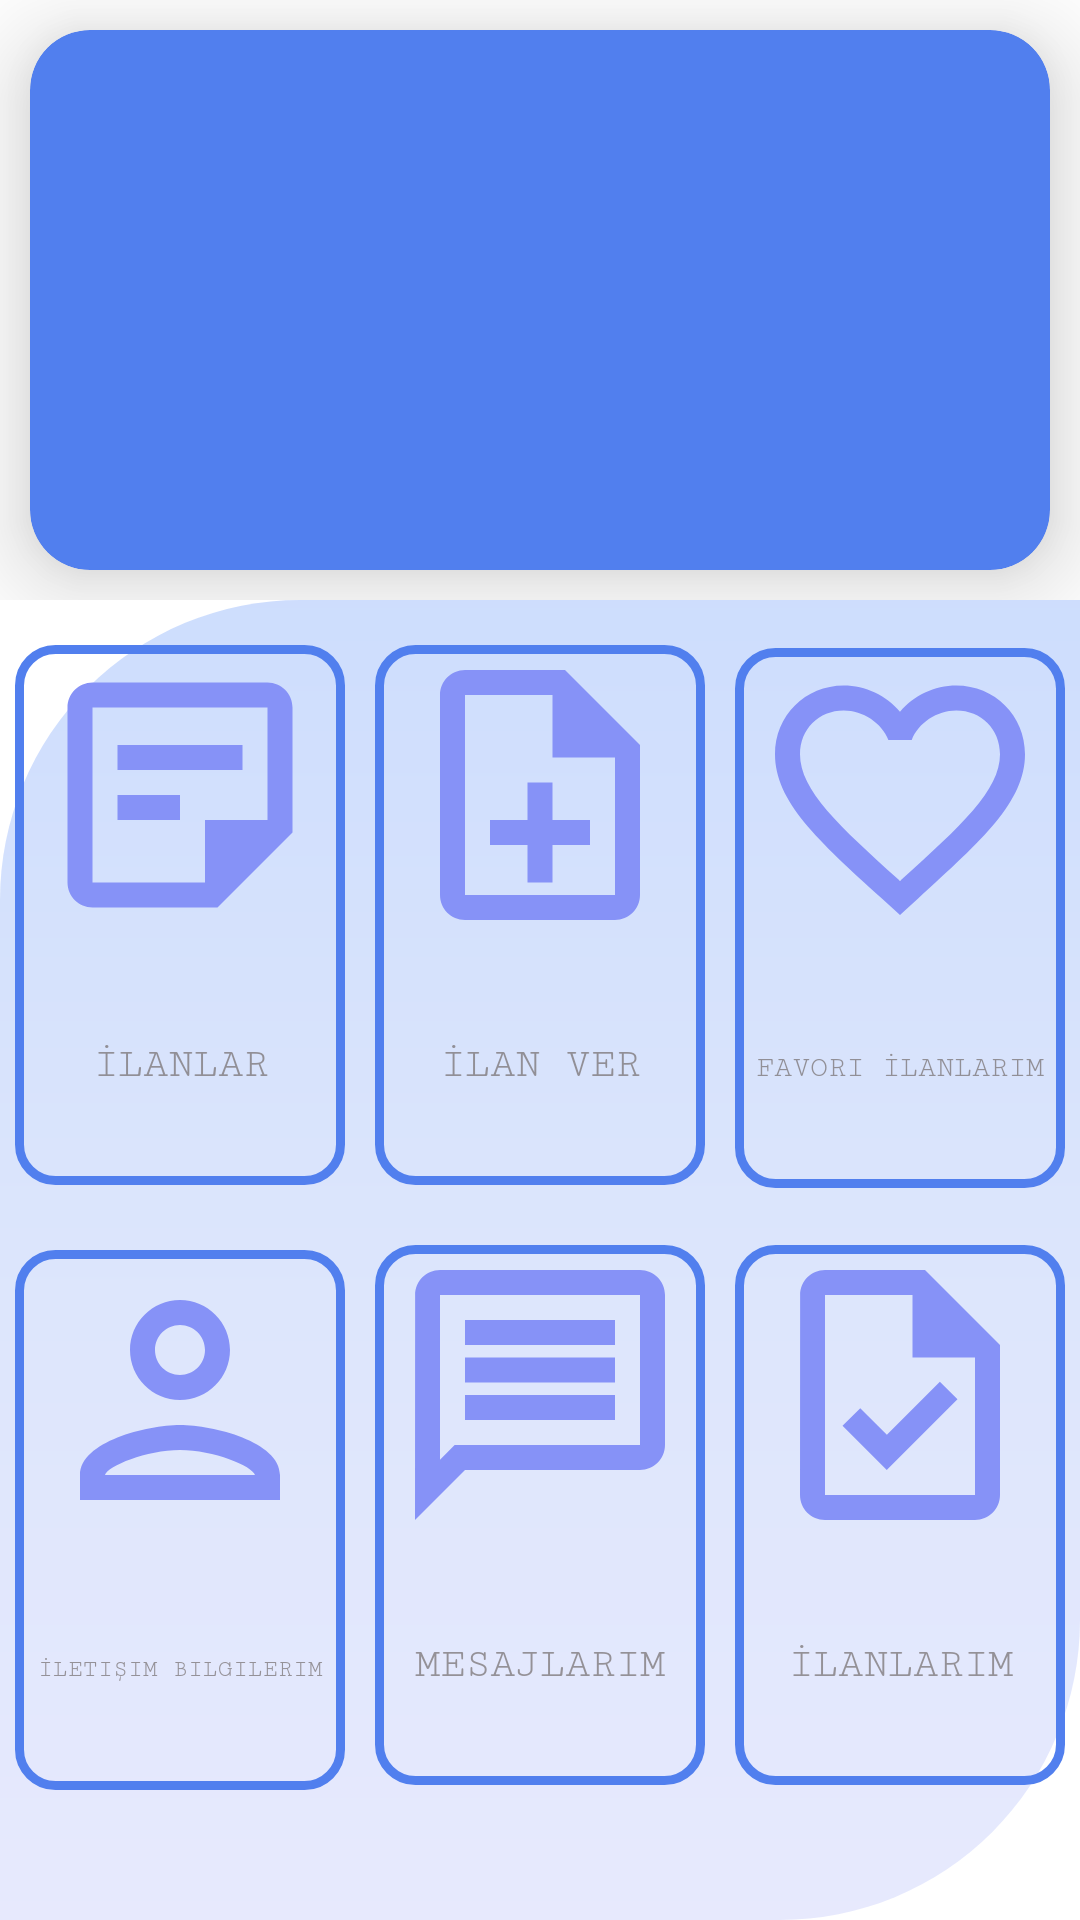

The Android layout XML behind this screen, and the referenced resources:
<!-- AndroidManifest.xml: application theme Theme.MobilProje -->
<!-- res/layout/fragment_ana_sayfa.xml -->
<?xml version="1.0" encoding="utf-8"?>
<RelativeLayout xmlns:android="http://schemas.android.com/apk/res/android"
    xmlns:app="http://schemas.android.com/apk/res-auto"
    xmlns:tools="http://schemas.android.com/tools"
    android:layout_width="match_parent"
    android:layout_height="match_parent"
    tools:context=".AnaSayfaFragment">

    <LinearLayout
        android:id="@+id/sliderLinearLayout"
        android:layout_width="match_parent"
        android:layout_height="200dp"
        android:orientation="vertical"

        tools:ignore="UselessParent">

        <androidx.cardview.widget.CardView
            android:id="@+id/cardView"
            android:layout_width="match_parent"
            android:layout_height="match_parent"
            android:layout_marginStart="10dp"
            android:layout_marginTop="10dp"
            android:layout_marginEnd="10dp"
            android:layout_marginBottom="10dp"
            app:cardBackgroundColor="@color/secondary"
            app:cardCornerRadius="20dp"
            app:cardElevation="20dp"
            app:layout_constraintEnd_toEndOf="parent"
            app:layout_constraintStart_toStartOf="parent"
            app:layout_constraintTop_toTopOf="parent"
            tools:ignore="MissingConstraints" />

    </LinearLayout>

    <LinearLayout
        android:id="@+id/menuLayout"
        android:layout_width="match_parent"
        android:layout_height="match_parent"
        android:layout_below="@+id/sliderLinearLayout"
        android:background="@drawable/menu_background"
        android:orientation="vertical">

        <LinearLayout
            android:layout_width="match_parent"
            android:layout_height="wrap_content"
            android:layout_marginTop="10dp"
            android:orientation="horizontal">


            <androidx.appcompat.widget.AppCompatButton
                android:id="@+id/buttonIlanlar"
                android:layout_width="50dp"
                android:layout_height="180dp"
                android:layout_margin="5dp"
                android:layout_weight="1"
                android:background="@drawable/card_background"
                android:drawableTop="@drawable/ilan100"
                android:fontFamily="serif-monospace"

                android:text="İlanlar"
                android:textColor="@color/gray"
                android:textSize="14sp"
                android:textStyle="normal"
                tools:ignore="MissingConstraints" />

            <androidx.appcompat.widget.AppCompatButton
                android:id="@+id/buttonIlanver"
                android:layout_width="50dp"
                android:layout_height="180dp"
                android:layout_margin="5dp"
                android:layout_weight="1"

                android:background="@drawable/card_background"
                android:drawableTop="@drawable/ilanver100"
                android:fontFamily="serif-monospace"

                android:text="İlan Ver"
                android:textColor="@color/gray"
                android:textSize="14sp"
                android:textStyle="normal"
                tools:ignore="MissingConstraints" />

            <androidx.appcompat.widget.AppCompatButton
                android:id="@+id/buttonFavori"
                android:layout_width="50dp"
                android:layout_height="180dp"
                android:layout_margin="5dp"
                android:layout_weight="1"
                android:background="@drawable/card_background"
                android:drawableTop="@drawable/favori100"
                android:fontFamily="serif-monospace"

                android:text="Favori İlanlarım"
                android:textColor="@color/gray"
                android:textSize="10sp"
                android:textStyle="normal"
                tools:ignore="MissingConstraints" />


        </LinearLayout>

        <LinearLayout
            android:layout_width="match_parent"
            android:layout_height="wrap_content"
            android:layout_marginTop="10dp"
            android:orientation="horizontal">


            <androidx.appcompat.widget.AppCompatButton
                android:id="@+id/buttonIletisim"
                android:layout_width="50dp"
                android:layout_height="180dp"
                android:layout_margin="5dp"
                android:layout_weight="1"
                android:background="@drawable/card_background"
                android:drawableTop="@drawable/person"
                android:fontFamily="serif-monospace"
                android:text="İletişim Bilgilerim"
                android:textColor="@color/gray"
                android:textSize="8sp"
                tools:ignore="MissingConstraints" />

            <androidx.appcompat.widget.AppCompatButton
                android:id="@+id/buttonMesajlar"
                android:layout_width="50dp"
                android:layout_height="180dp"
                android:layout_margin="5dp"
                android:layout_weight="1"
                android:background="@drawable/card_background"
                android:drawableTop="@drawable/message"
                android:fontFamily="serif-monospace"

                android:text="Mesajlarım"
                android:textColor="@color/gray"
                android:textSize="14sp"
                tools:ignore="MissingConstraints" />

            <androidx.appcompat.widget.AppCompatButton
                android:id="@+id/buttonIlanlarim"
                android:layout_width="50dp"
                android:layout_height="180dp"
                android:layout_margin="5dp"
                android:layout_weight="1"
                android:background="@drawable/card_background"
                android:drawableTop="@drawable/ilanlarim"
                android:fontFamily="serif-monospace"

                android:text="İlanlarım"
                android:textColor="@color/gray"
                android:textSize="14sp"
                tools:ignore="MissingConstraints" />

        </LinearLayout>

        <ImageView
            android:id="@+id/imageView2"
            android:layout_width="match_parent"
            android:layout_height="wrap_content"
            app:srcCompat="@drawable/image" />

    </LinearLayout>

</RelativeLayout>
<!-- resources referenced by this layout -->
<resources>
  <color name="gray">#B9777070</color>
  <color name="secondary">#517fee</color>
  <!-- drawable card_background (drawable) -->
  <?xml version="1.0" encoding="utf-8"?>
  <shape xmlns:android="http://schemas.android.com/apk/res/android"
      android:shape="rectangle">
      <stroke android:color="@color/secondary" android:width="3dp"/>
      <corners android:radius="12dp"/>
  </shape>
  <!-- drawable ilan100 (drawable) -->
  <vector android:autoMirrored="true" android:height="100dp"
      android:tint="#8692F7" android:viewportHeight="24"
      android:viewportWidth="24" android:width="100dp" xmlns:android="http://schemas.android.com/apk/res/android">
      <path android:fillColor="@android:color/white" android:pathData="M19,5v9l-5,0l0,5H5V5H19M19,3H5C3.9,3 3,3.9 3,5v14c0,1.1 0.9,2 2,2h10l6,-6V5C21,3.9 20.1,3 19,3zM12,14H7v-2h5V14zM17,10H7V8h10V10z"/>
  </vector>
  <!-- drawable ilanlarim (drawable) -->
  <vector android:height="100dp" android:tint="#8692F7"
      android:viewportHeight="24" android:viewportWidth="24"
      android:width="100dp" xmlns:android="http://schemas.android.com/apk/res/android">
      <path android:fillColor="@android:color/white" android:pathData="M14,2H6C4.9,2 4.01,2.9 4.01,4L4,20c0,1.1 0.89,2 1.99,2H18c1.1,0 2,-0.9 2,-2V8L14,2zM18,20H6V4h7v5h5V20zM8.82,13.05L7.4,14.46L10.94,18l5.66,-5.66l-1.41,-1.41l-4.24,4.24L8.82,13.05z"/>
  </vector>
  <!-- drawable ilanver100 (drawable) -->
  <vector android:autoMirrored="true" android:height="100dp"
      android:tint="#8692F7" android:viewportHeight="24"
      android:viewportWidth="24" android:width="100dp" xmlns:android="http://schemas.android.com/apk/res/android">
      <path android:fillColor="@android:color/white" android:pathData="M13,11h-2v3L8,14v2h3v3h2v-3h3v-2h-3zM14,2L6,2c-1.1,0 -2,0.9 -2,2v16c0,1.1 0.89,2 1.99,2L18,22c1.1,0 2,-0.9 2,-2L20,8l-6,-6zM18,20L6,20L6,4h7v5h5v11z"/>
  </vector>
  <!-- drawable menu_background (drawable) -->
  <?xml version="1.0" encoding="utf-8"?>
  <shape xmlns:android="http://schemas.android.com/apk/res/android"
      android:shape="rectangle">
      <gradient
          android:startColor="@color/primary_"
          android:centerColor="@color/secondary_"
          android:endColor="@color/lavender_"
          android:angle="1"
          />
  
      <corners
          android:topLeftRadius="100dp"
          android:bottomRightRadius="100dp"/>
  
  </shape>
  <!-- drawable message (drawable) -->
  <vector android:autoMirrored="true" android:height="100dp"
      android:tint="#8692F7" android:viewportHeight="24"
      android:viewportWidth="24" android:width="100dp" xmlns:android="http://schemas.android.com/apk/res/android">
      <path android:fillColor="@android:color/white" android:pathData="M4,4h16v12L5.17,16L4,17.17L4,4m0,-2c-1.1,0 -1.99,0.9 -1.99,2L2,22l4,-4h14c1.1,0 2,-0.9 2,-2L22,4c0,-1.1 -0.9,-2 -2,-2L4,2zM6,12h12v2L6,14v-2zM6,9h12v2L6,11L6,9zM6,6h12v2L6,8L6,6z"/>
  </vector>
  <!-- drawable person (drawable) -->
  <vector android:height="100dp" android:tint="#8692F7"
      android:viewportHeight="24" android:viewportWidth="24"
      android:width="100dp" xmlns:android="http://schemas.android.com/apk/res/android">
      <path android:fillColor="@android:color/white" android:pathData="M12,6c1.1,0 2,0.9 2,2s-0.9,2 -2,2 -2,-0.9 -2,-2 0.9,-2 2,-2m0,10c2.7,0 5.8,1.29 6,2L6,18c0.23,-0.72 3.31,-2 6,-2m0,-12C9.79,4 8,5.79 8,8s1.79,4 4,4 4,-1.79 4,-4 -1.79,-4 -4,-4zM12,14c-2.67,0 -8,1.34 -8,4v2h16v-2c0,-2.66 -5.33,-4 -8,-4z"/>
  </vector>
  <color name="primary_">#330857F6</color>
  <color name="secondary_">#33517FEE</color>
  <color name="lavender_">#338692F7</color>
  <color name="purple_500">#FF6200EE</color>
  <color name="purple_700">#FF3700B3</color>
  <color name="white">#FFFFFFFF</color>
  <color name="teal_200">#FF03DAC5</color>
  <color name="teal_700">#FF018786</color>
  <color name="black">#FF000000</color>
  <color name="primary">#0857f6</color>
</resources>
